The GitHub repository shrinidhi0811/leaflookalike-detector contains a labelled image folder "dataset_bg_removed" with 10 categories: alpinia galanga, azadirachta indica, basella alba, jasminum, mentha, murraya koenigii, nerium oleander, plectranthus amboinicus, syzygium jambos, trigonella foenum graecum. Examples follow, each with its label.

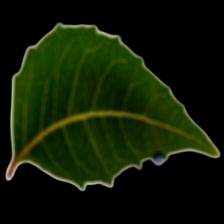
Label: azadirachta indica

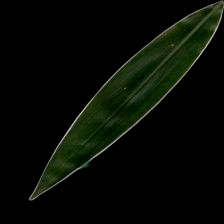
Label: alpinia galanga

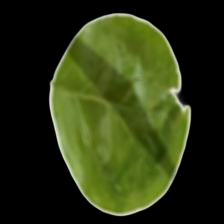
Label: jasminum

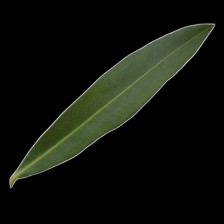
Label: nerium oleander

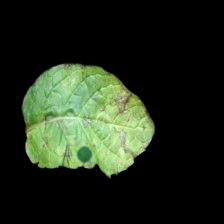
Label: mentha

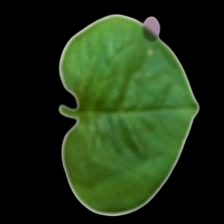
Label: basella alba
